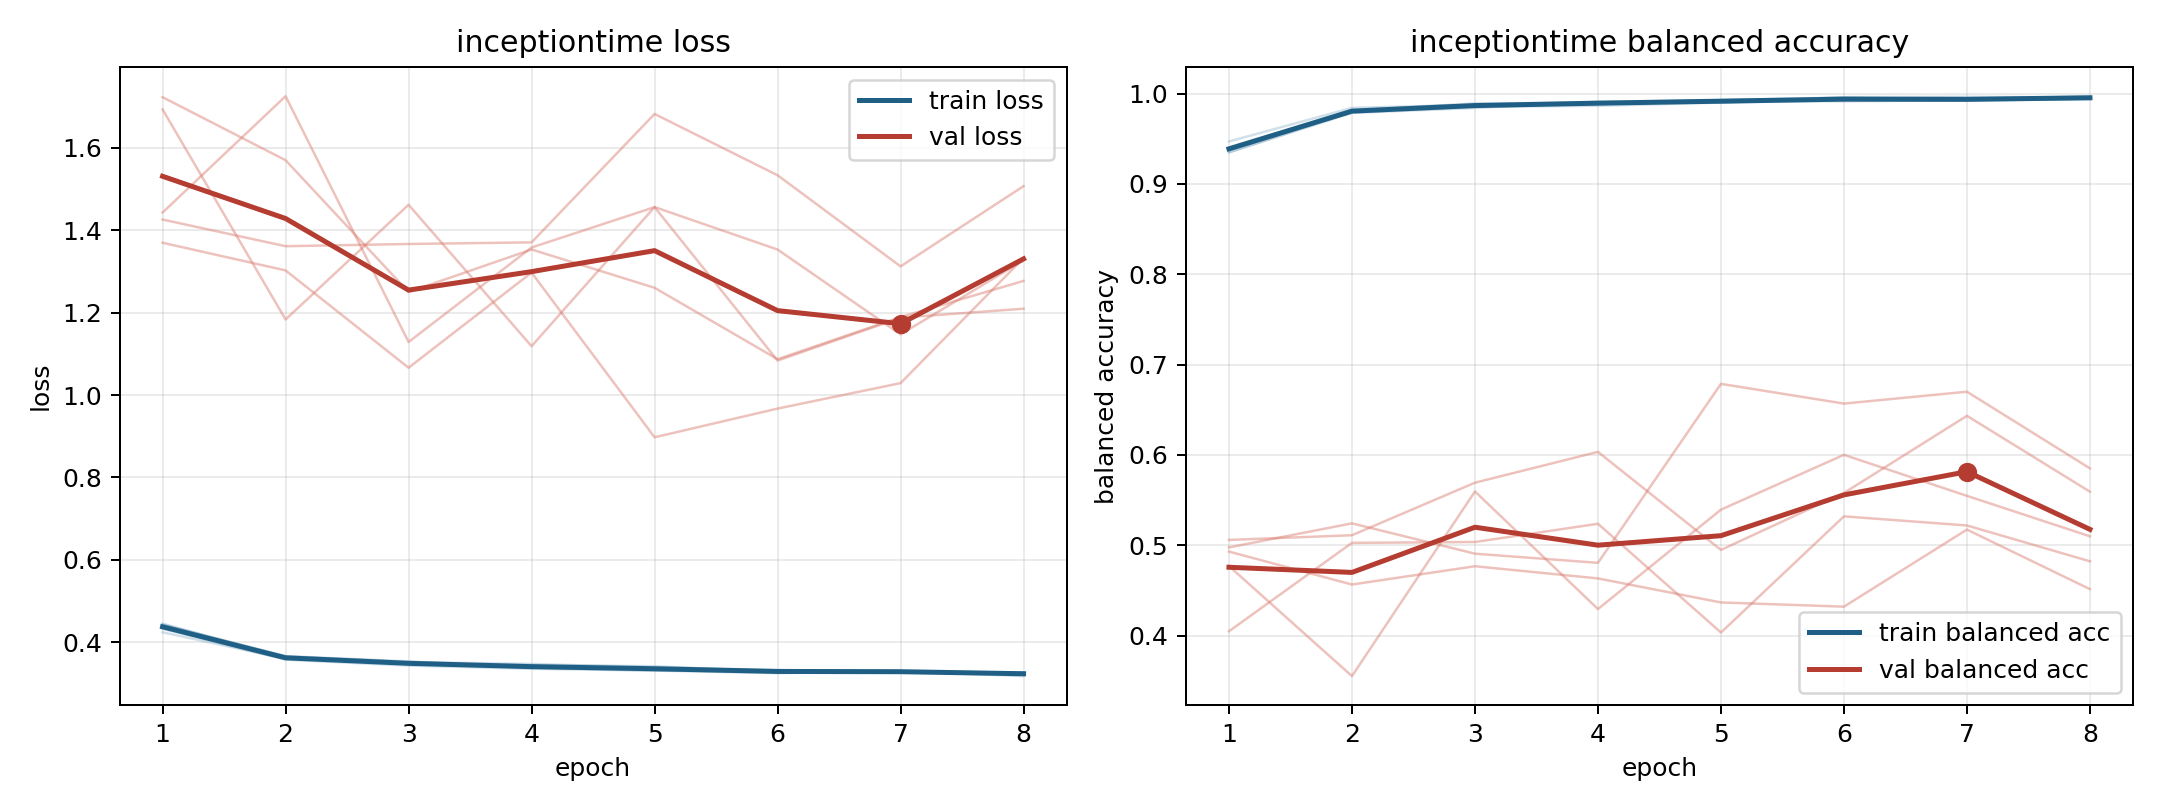

Values plotted in this chart, from the file beside it:
model, fold, epoch, train_loss, train_balanced_accuracy, val_loss, val_balanced_accuracy
inceptiontime, 1, 1, 0.4326, 0.9396, 1.426, 0.493
inceptiontime, 1, 2, 0.3577, 0.9811, 1.361, 0.4565
inceptiontime, 1, 3, 0.3432, 0.9893, 1.367, 0.4767
inceptiontime, 1, 4, 0.3355, 0.9896, 1.371, 0.4633
inceptiontime, 1, 5, 0.3312, 0.9927, 1.682, 0.4366
inceptiontime, 1, 6, 0.325, 0.9958, 1.534, 0.432
inceptiontime, 1, 7, 0.3293, 0.9931, 1.312, 0.5173
inceptiontime, 1, 8, 0.3178, 0.9972, 1.507, 0.4513
inceptiontime, 2, 1, 0.4424, 0.9378, 1.723, 0.4769
inceptiontime, 2, 2, 0.3657, 0.9793, 1.57, 0.3551
inceptiontime, 2, 3, 0.352, 0.9853, 1.25, 0.5595
inceptiontime, 2, 4, 0.3472, 0.9865, 1.353, 0.4293
inceptiontime, 2, 5, 0.3393, 0.9901, 1.26, 0.5394
inceptiontime, 2, 6, 0.3324, 0.9925, 1.087, 0.6001
inceptiontime, 2, 7, 0.3296, 0.9921, 1.189, 0.5547
inceptiontime, 2, 8, 0.3262, 0.9946, 1.277, 0.5099
inceptiontime, 3, 1, 0.4241, 0.947, 1.693, 0.4047
inceptiontime, 3, 2, 0.3599, 0.9843, 1.183, 0.5026
inceptiontime, 3, 3, 0.3486, 0.9876, 1.462, 0.5035
inceptiontime, 3, 4, 0.3446, 0.991, 1.119, 0.5238
inceptiontime, 3, 5, 0.3418, 0.99, 1.456, 0.4033
inceptiontime, 3, 6, 0.328, 0.9961, 1.353, 0.532
inceptiontime, 3, 7, 0.326, 0.9965, 1.147, 0.5219
inceptiontime, 3, 8, 0.3251, 0.9959, 1.327, 0.4822
inceptiontime, 4, 1, 0.443, 0.935, 1.37, 0.4976
inceptiontime, 4, 2, 0.3663, 0.9786, 1.303, 0.5242
inceptiontime, 4, 3, 0.3534, 0.9841, 1.066, 0.4906
inceptiontime, 4, 4, 0.3378, 0.9907, 1.297, 0.4805
inceptiontime, 4, 5, 0.3349, 0.9927, 0.8975, 0.6787
inceptiontime, 4, 6, 0.33, 0.9936, 0.9671, 0.6568
inceptiontime, 4, 7, 0.3278, 0.9939, 1.029, 0.67
inceptiontime, 4, 8, 0.326, 0.9941, 1.332, 0.5851
inceptiontime, 5, 1, 0.4451, 0.9349, 1.443, 0.5059
inceptiontime, 5, 2, 0.3613, 0.9799, 1.725, 0.5111
inceptiontime, 5, 3, 0.3468, 0.9876, 1.129, 0.5692
inceptiontime, 5, 4, 0.3387, 0.9893, 1.358, 0.6034
inceptiontime, 5, 5, 0.331, 0.9928, 1.456, 0.4948
inceptiontime, 5, 6, 0.3298, 0.9914, 1.084, 0.5578
inceptiontime, 5, 7, 0.3296, 0.9929, 1.188, 0.6433
inceptiontime, 5, 8, 0.3224, 0.9953, 1.21, 0.5593
